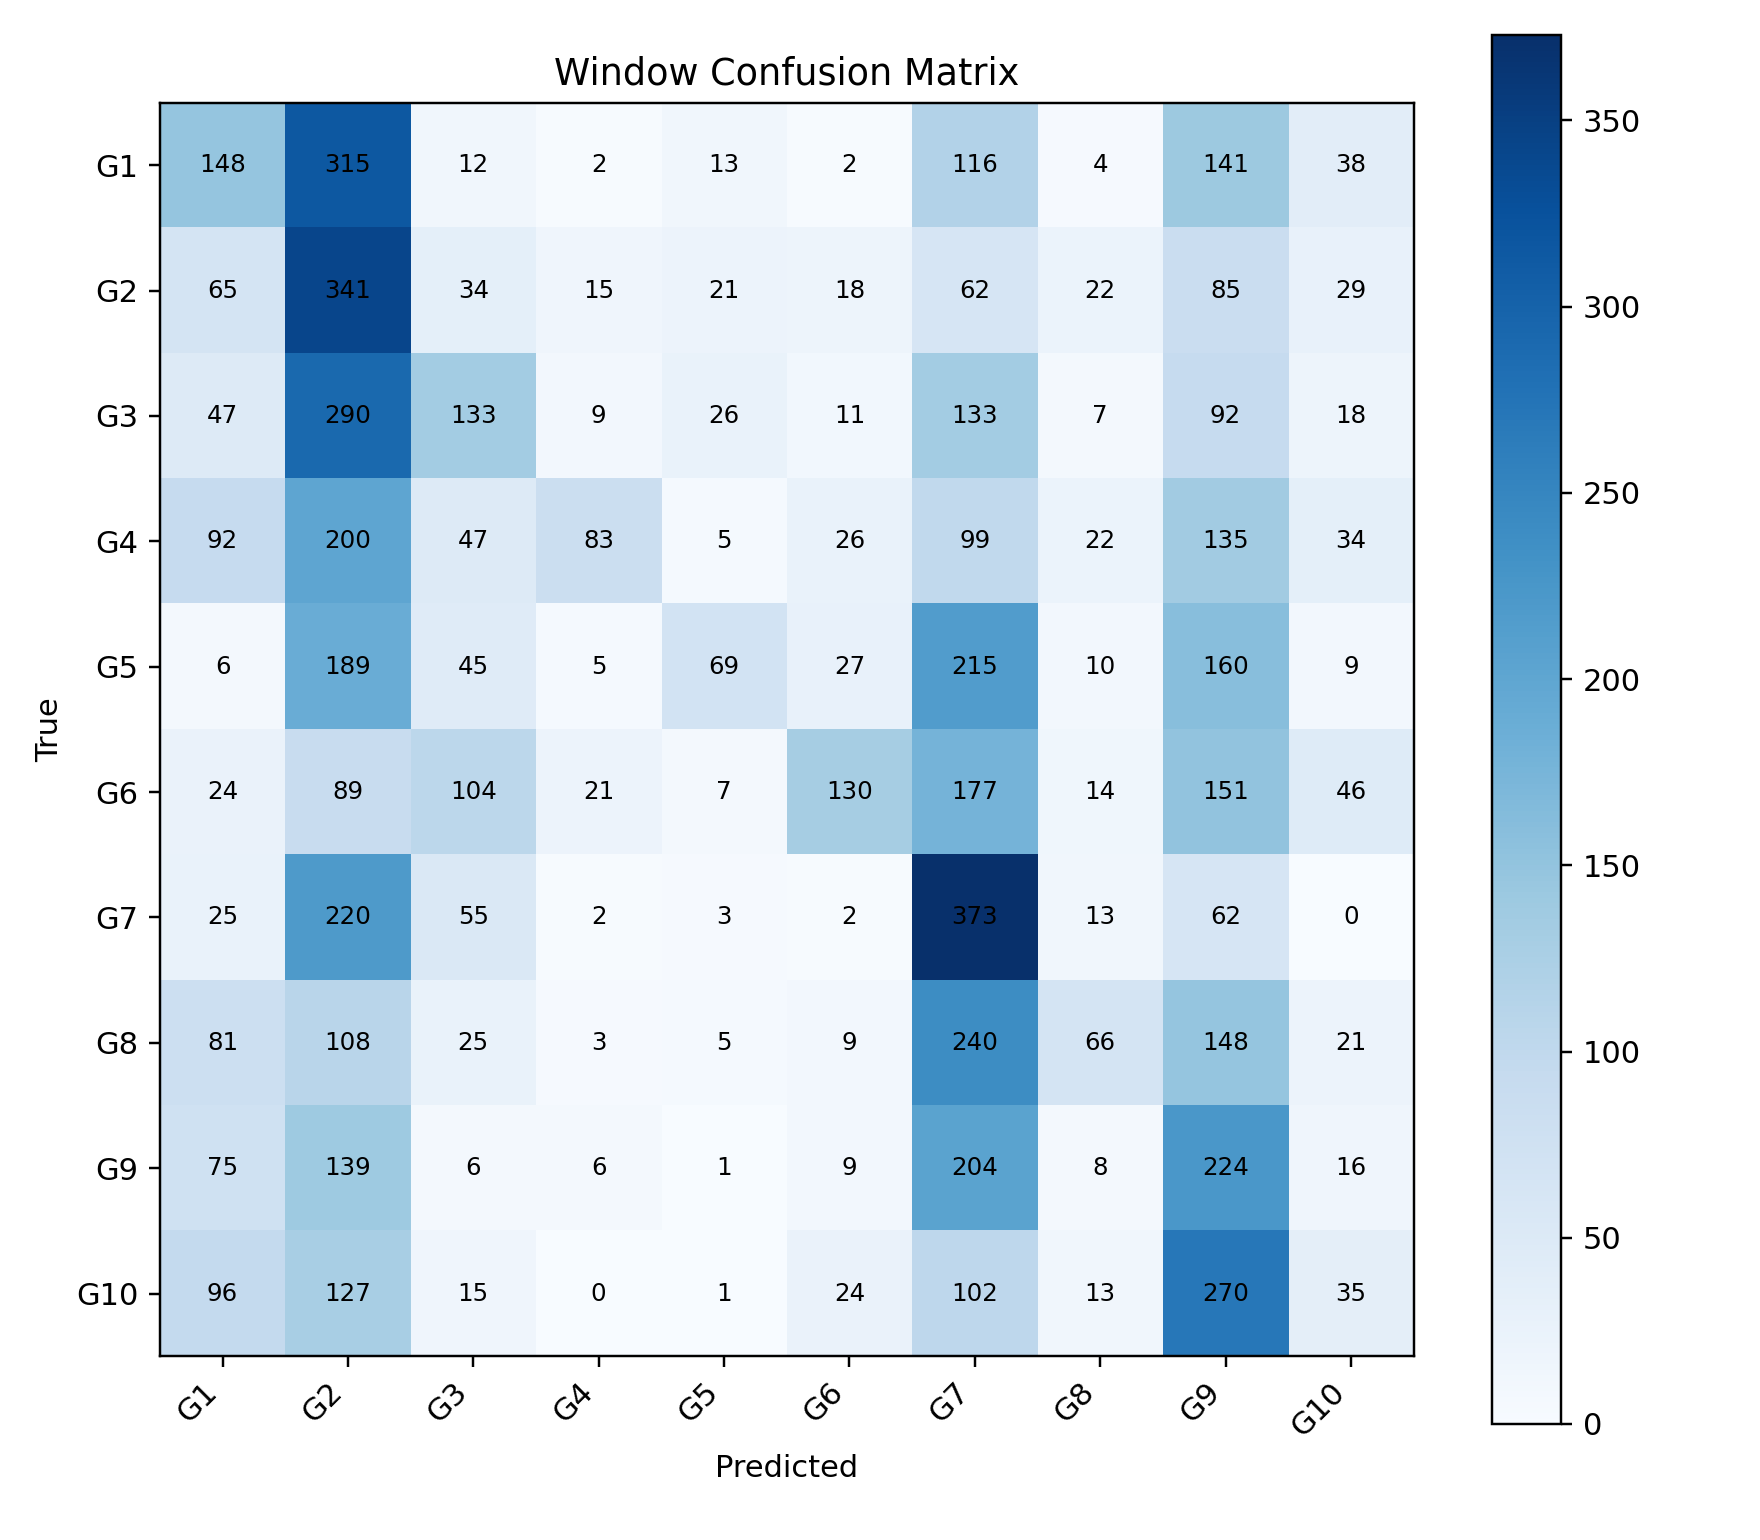

Values plotted in this chart, from the file beside it:
, G1, G2, G3, G4, G5, G6, G7, G8, G9, G10
G1, 148, 315, 12, 2, 13, 2, 116, 4, 141, 38
G2, 65, 341, 34, 15, 21, 18, 62, 22, 85, 29
G3, 47, 290, 133, 9, 26, 11, 133, 7, 92, 18
G4, 92, 200, 47, 83, 5, 26, 99, 22, 135, 34
G5, 6, 189, 45, 5, 69, 27, 215, 10, 160, 9
G6, 24, 89, 104, 21, 7, 130, 177, 14, 151, 46
G7, 25, 220, 55, 2, 3, 2, 373, 13, 62, 0
G8, 81, 108, 25, 3, 5, 9, 240, 66, 148, 21
G9, 75, 139, 6, 6, 1, 9, 204, 8, 224, 16
G10, 96, 127, 15, 0, 1, 24, 102, 13, 270, 35
